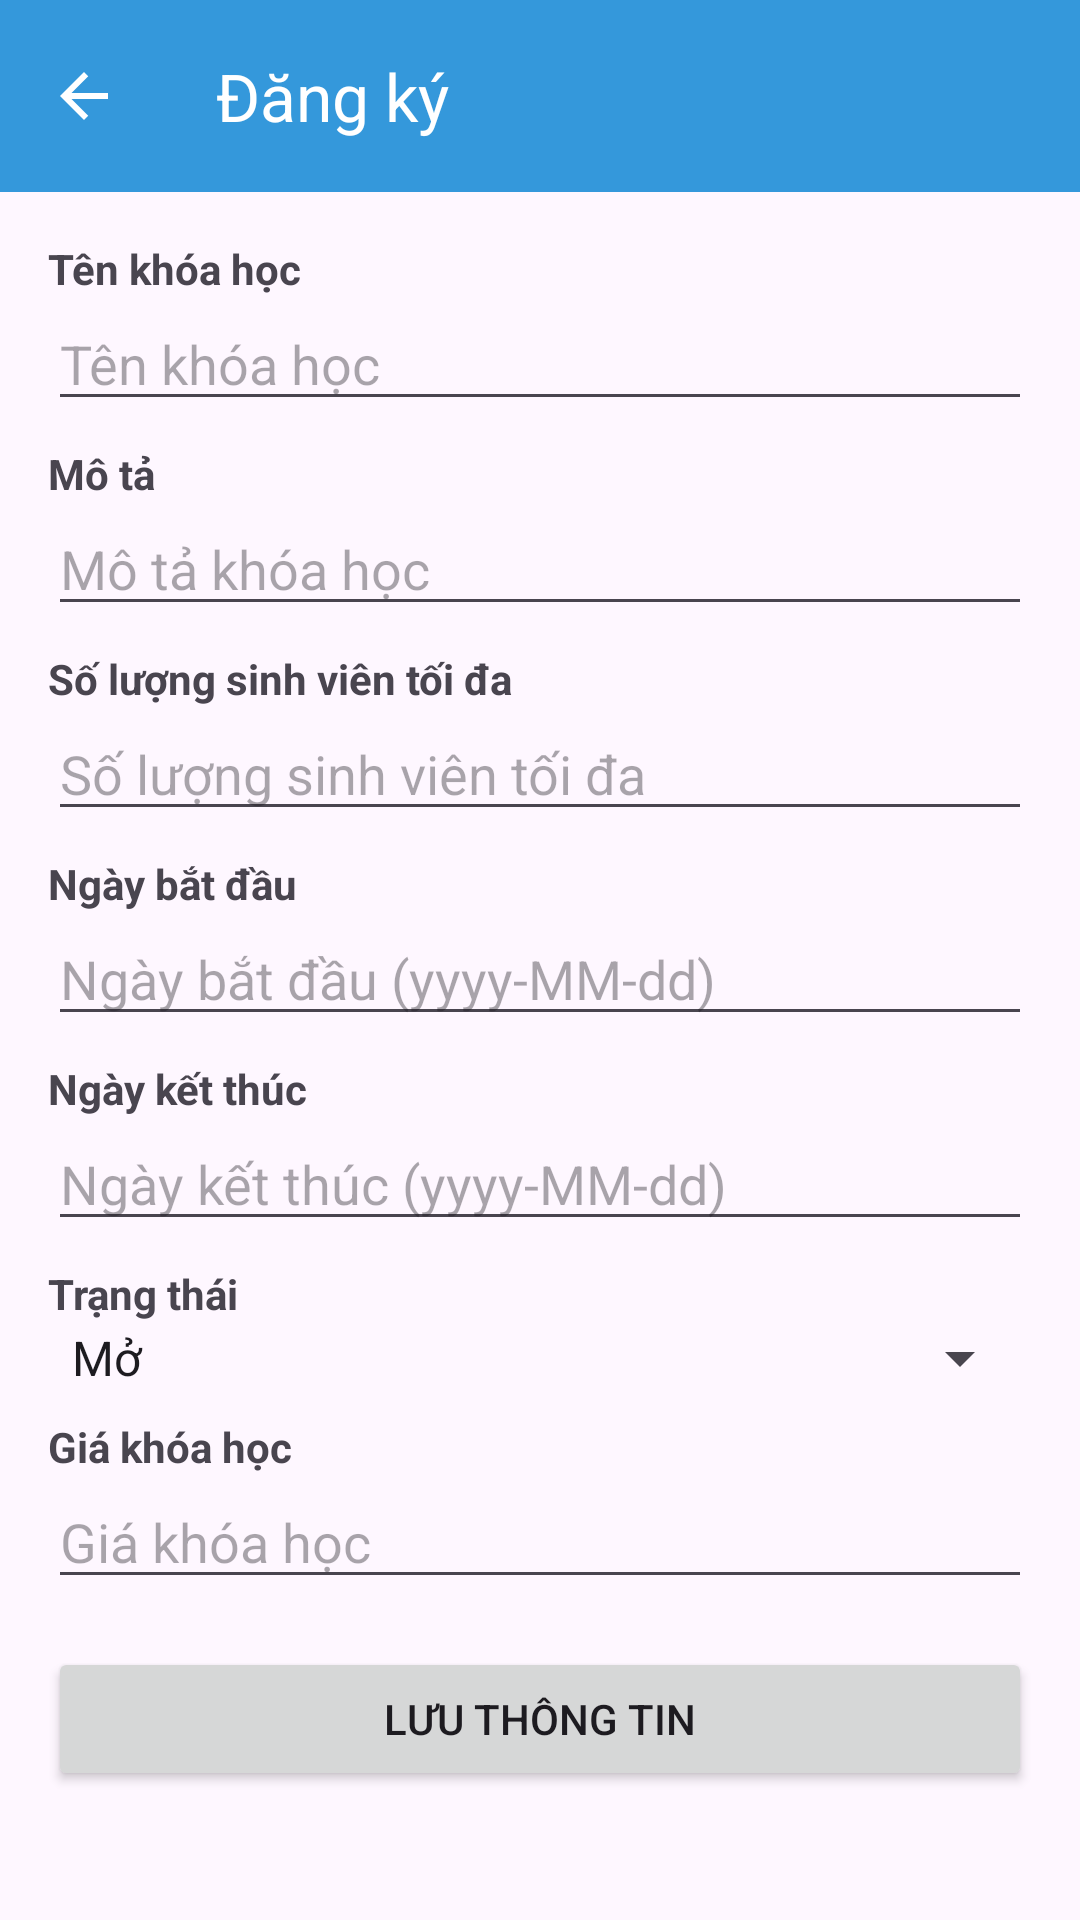

This screen was rendered from an Android layout file. Write that file and the resources it references.
<!-- AndroidManifest.xml: application theme Theme.CourseMate -->
<!-- res/layout/activity_course_detail.xml -->
<?xml version="1.0" encoding="utf-8"?>

<RelativeLayout xmlns:android="http://schemas.android.com/apk/res/android"
    android:layout_width="match_parent"
    android:layout_height="match_parent">

    
    <include
        layout="@layout/toolbar_layout"
        android:id="@+id/toolbar"
        android:layout_width="match_parent"
        android:layout_height="wrap_content" />

    
    <ScrollView
        android:layout_below="@id/toolbar"
        android:layout_width="match_parent"
        android:layout_height="match_parent"
        android:padding="16dp">

        <LinearLayout
            android:layout_width="match_parent"
            android:layout_height="wrap_content"
            android:orientation="vertical">

            
            <TextView
                android:layout_width="wrap_content"
                android:layout_height="wrap_content"
                android:text="Tên khóa học"
                android:textStyle="bold" />

            <EditText
                android:id="@+id/editTextCourseName"
                android:layout_width="match_parent"
                android:layout_height="wrap_content"
                android:hint="Tên khóa học" />

            
            <TextView
                android:layout_width="wrap_content"
                android:layout_height="wrap_content"
                android:text="Mô tả"
                android:textStyle="bold"
                android:layout_marginTop="8dp" />

            <EditText
                android:id="@+id/editTextDescription"
                android:layout_width="match_parent"
                android:layout_height="wrap_content"
                android:hint="Mô tả khóa học" />

            
            <TextView
                android:layout_width="wrap_content"
                android:layout_height="wrap_content"
                android:text="Số lượng sinh viên tối đa"
                android:textStyle="bold"
                android:layout_marginTop="8dp" />

            <EditText
                android:id="@+id/editTextMaxStudents"
                android:layout_width="match_parent"
                android:layout_height="wrap_content"
                android:inputType="number"
                android:hint="Số lượng sinh viên tối đa" />

            
            <TextView
                android:layout_width="wrap_content"
                android:layout_height="wrap_content"
                android:text="Ngày bắt đầu"
                android:textStyle="bold"
                android:layout_marginTop="8dp" />

            <EditText
                android:id="@+id/editTextStartDate"
                android:layout_width="match_parent"
                android:layout_height="wrap_content"
                android:hint="Ngày bắt đầu (yyyy-MM-dd)"
                android:inputType="date" />

            
            <TextView
                android:layout_width="wrap_content"
                android:layout_height="wrap_content"
                android:text="Ngày kết thúc"
                android:textStyle="bold"
                android:layout_marginTop="8dp" />

            <EditText
                android:id="@+id/editTextEndDate"
                android:layout_width="match_parent"
                android:layout_height="wrap_content"
                android:hint="Ngày kết thúc (yyyy-MM-dd)"
                android:inputType="date" />

            
            <TextView
                android:layout_width="wrap_content"
                android:layout_height="wrap_content"
                android:text="Trạng thái"
                android:textStyle="bold"
                android:layout_marginTop="8dp" />

            <Spinner
                android:id="@+id/spinnerStatus"
                android:layout_width="match_parent"
                android:layout_height="wrap_content"
                android:entries="@array/course_status" />

            
            <TextView
                android:layout_width="wrap_content"
                android:layout_height="wrap_content"
                android:text="Giá khóa học"
                android:textStyle="bold"
                android:layout_marginTop="8dp" />

            <EditText
                android:id="@+id/editTextPrice"
                android:layout_width="match_parent"
                android:layout_height="wrap_content"
                android:inputType="numberDecimal"
                android:hint="Giá khóa học" />

            
            <Button
                android:id="@+id/buttonSave"
                android:layout_width="match_parent"
                android:layout_height="wrap_content"
                android:text="Lưu thông tin"
                android:layout_marginTop="16dp" />

        </LinearLayout>

    </ScrollView>

</RelativeLayout>
<!-- res/layout/toolbar_layout.xml (included above) -->
<?xml version="1.0" encoding="utf-8"?>

<androidx.appcompat.widget.Toolbar xmlns:android="http://schemas.android.com/apk/res/android"
    xmlns:app="http://schemas.android.com/apk/res-auto"
    android:id="@+id/toolbar"
    android:layout_width="match_parent"
    android:layout_height="wrap_content"
    android:background="@color/colorPrimary"
    app:navigationIcon="@drawable/ic_arrow_back"
    app:title="@string/sign_up"
    app:titleTextColor="@color/white"
    app:titleMarginStart="16dp" />
<!-- resources referenced by this layout -->
<resources>
  <string-array name="course_status">
          <item>Mở</item>
          <item>Đóng</item>
          <item>Đang diễn ra</item>
      </string-array>
  <color name="colorPrimary">#3498DB</color>
  <color name="white">#FFFFFF</color>
  <!-- drawable ic_arrow_back (drawable) -->
  <vector xmlns:android="http://schemas.android.com/apk/res/android" android:autoMirrored="true" android:height="24dp" android:tint="@color/white" android:viewportHeight="24" android:viewportWidth="24" android:width="24dp">
        
      <path android:fillColor="@android:color/white" android:pathData="M20,11H7.83l5.59,-5.59L12,4l-8,8 8,8 1.41,-1.41L7.83,13H20v-2z"/>
      
  </vector>
  <string name="sign_up">Đăng ký</string>
  <style name="Theme.CourseMate" parent="Base.Theme.CourseMate" />
  <style name="Base.Theme.CourseMate" parent="Theme.Material3.DayNight.NoActionBar">
          <item name="colorPrimary">@color/colorPrimary</item>
      </style>
</resources>
